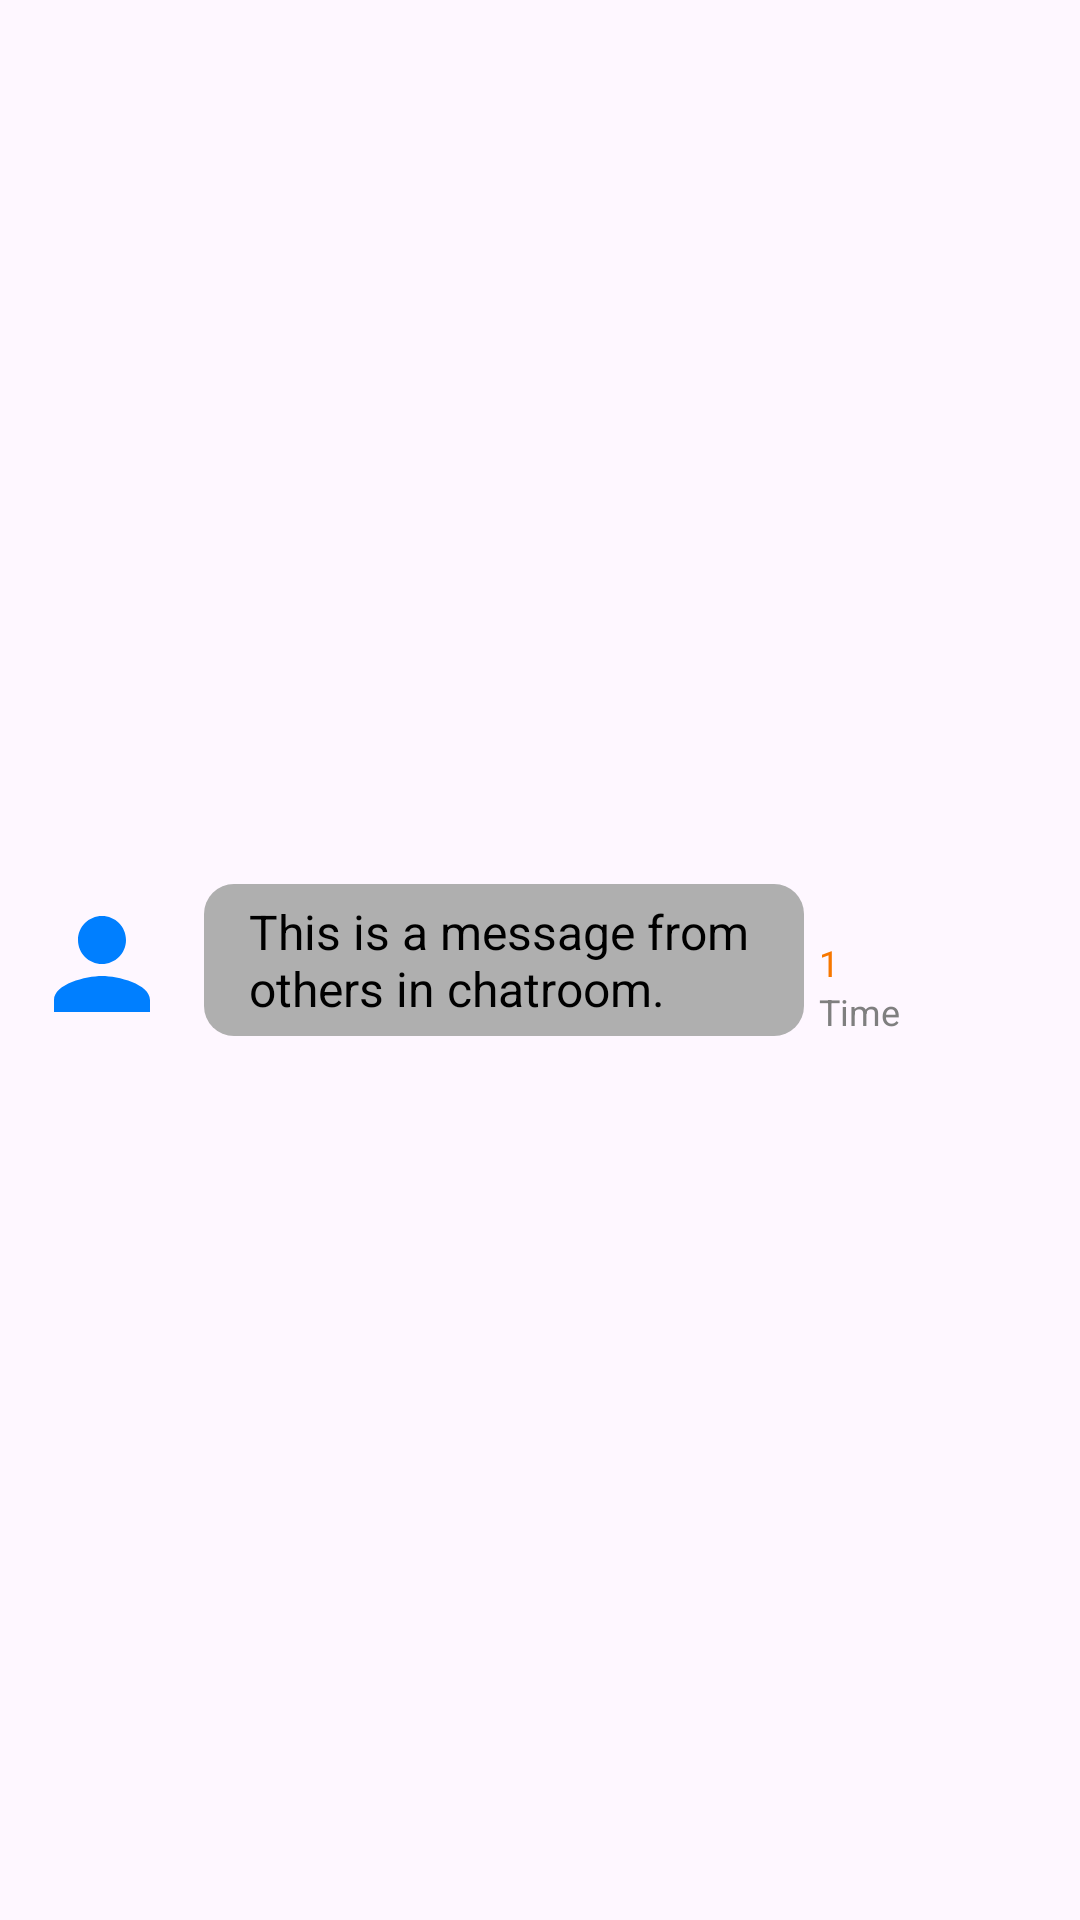

Write the Android layout XML for this screen, with the resource values it uses.
<!-- AndroidManifest.xml: application theme Theme.ChatAppSample -->
<!-- res/layout/constraintlayout_others_message.xml -->
<?xml version="1.0" encoding="utf-8"?>
<androidx.constraintlayout.widget.ConstraintLayout xmlns:android="http://schemas.android.com/apk/res/android"
    xmlns:app="http://schemas.android.com/apk/res-auto"
    android:layout_width="match_parent"
    android:layout_height="wrap_content"
    android:paddingVertical="5dp">

    <com.google.android.material.textview.MaterialTextView
        android:id="@+id/tv_current_date_presentation_in_others_message_viewholder"
        android:layout_width="wrap_content"
        android:layout_height="wrap_content"
        android:layout_marginBottom="10dp"
        android:background="@drawable/layout_current_date_presentation"
        android:paddingHorizontal="15dp"
        android:paddingVertical="5dp"
        android:text="Current Date"
        android:textColor="#0F0F0F"
        android:textSize="12dp"
        android:visibility="gone"
        app:layout_constraintBottom_toTopOf="@id/tv_others_message"
        app:layout_constraintEnd_toEndOf="parent"
        app:layout_constraintStart_toStartOf="parent"
        app:layout_constraintTop_toTopOf="parent" />

    <com.google.android.material.imageview.ShapeableImageView
        android:id="@+id/iv_others_message_user_profile"
        android:layout_width="48dp"
        android:layout_height="48dp"
        android:layout_marginStart="10dp"
        android:src="@drawable/ic_baseline_person_24"
        app:layout_constraintBottom_toBottomOf="@id/tv_others_message"
        app:layout_constraintStart_toStartOf="parent" />

    <com.google.android.material.textview.MaterialTextView
        android:id="@+id/tv_others_message"
        android:layout_width="wrap_content"
        android:layout_height="wrap_content"
        android:layout_marginStart="10dp"
        android:background="@drawable/layout_others_message_tv"
        android:maxWidth="200dp"
        android:maxLines="6"
        android:paddingHorizontal="15dp"
        android:paddingVertical="5dp"
        android:singleLine="false"
        android:text="This is a message from others in chatroom."
        android:textColor="@color/black"
        android:textSize="16sp"
        app:layout_constraintBottom_toBottomOf="parent"
        app:layout_constraintStart_toEndOf="@id/iv_others_message_user_profile"
        app:layout_constraintTop_toBottomOf="@id/tv_current_date_presentation_in_others_message_viewholder" />

    <com.google.android.material.textview.MaterialTextView
        android:id="@+id/tv_others_message_time"
        android:layout_width="wrap_content"
        android:layout_height="wrap_content"
        android:paddingHorizontal="5dp"
        android:text="Time"
        android:textColor="#7F7F7F"
        android:textSize="12dp"
        app:layout_constraintBottom_toBottomOf="@id/tv_others_message"
        app:layout_constraintStart_toEndOf="@id/tv_others_message" />

    <com.google.android.material.textview.MaterialTextView
        android:id="@+id/tv_others_reader_logs_message_viewholder"
        android:layout_width="wrap_content"
        android:layout_height="wrap_content"
        android:paddingHorizontal="5dp"
        android:text="1"
        android:textColor="#F77700"
        android:textSize="12dp"
        app:layout_constraintBottom_toTopOf="@id/tv_others_message_time"
        app:layout_constraintStart_toEndOf="@id/tv_others_message" />

</androidx.constraintlayout.widget.ConstraintLayout>
<!-- resources referenced by this layout -->
<resources>
  <color name="black">#FF000000</color>
  <!-- drawable ic_baseline_person_24 (drawable) -->
  <vector android:height="24dp" android:tint="#007FFF"
      android:viewportHeight="24" android:viewportWidth="24"
      android:width="24dp" xmlns:android="http://schemas.android.com/apk/res/android">
      <path android:fillColor="@android:color/white" android:pathData="M12,12c2.21,0 4,-1.79 4,-4s-1.79,-4 -4,-4 -4,1.79 -4,4 1.79,4 4,4zM12,14c-2.67,0 -8,1.34 -8,4v2h16v-2c0,-2.66 -5.33,-4 -8,-4z"/>
  </vector>
  <!-- drawable layout_current_date_presentation (drawable) -->
  <?xml version="1.0" encoding="utf-8"?>
  <shape xmlns:android="http://schemas.android.com/apk/res/android"
      android:shape="rectangle">
      <corners android:radius="15dp" />
      <solid android:color="#7F7F7F7F"/>
  </shape>
  <!-- drawable layout_others_message_tv (drawable) -->
  <?xml version="1.0" encoding="utf-8"?>
  <shape xmlns:android="http://schemas.android.com/apk/res/android">
      <solid android:color="#AFAFAF"/>
      <corners android:radius="10dp"/>
  </shape>
  <style name="Theme.ChatAppSample" parent="Base.Theme.ChatAppSample" />
  <style name="Base.Theme.ChatAppSample" parent="Theme.Material3.Light.NoActionBar">
          
          <item name="colorPrimary">@color/skyblue</item>
          <item name="colorAccent">@color/black</item>
      </style>
  <color name="skyblue">#007FFF</color>
</resources>
